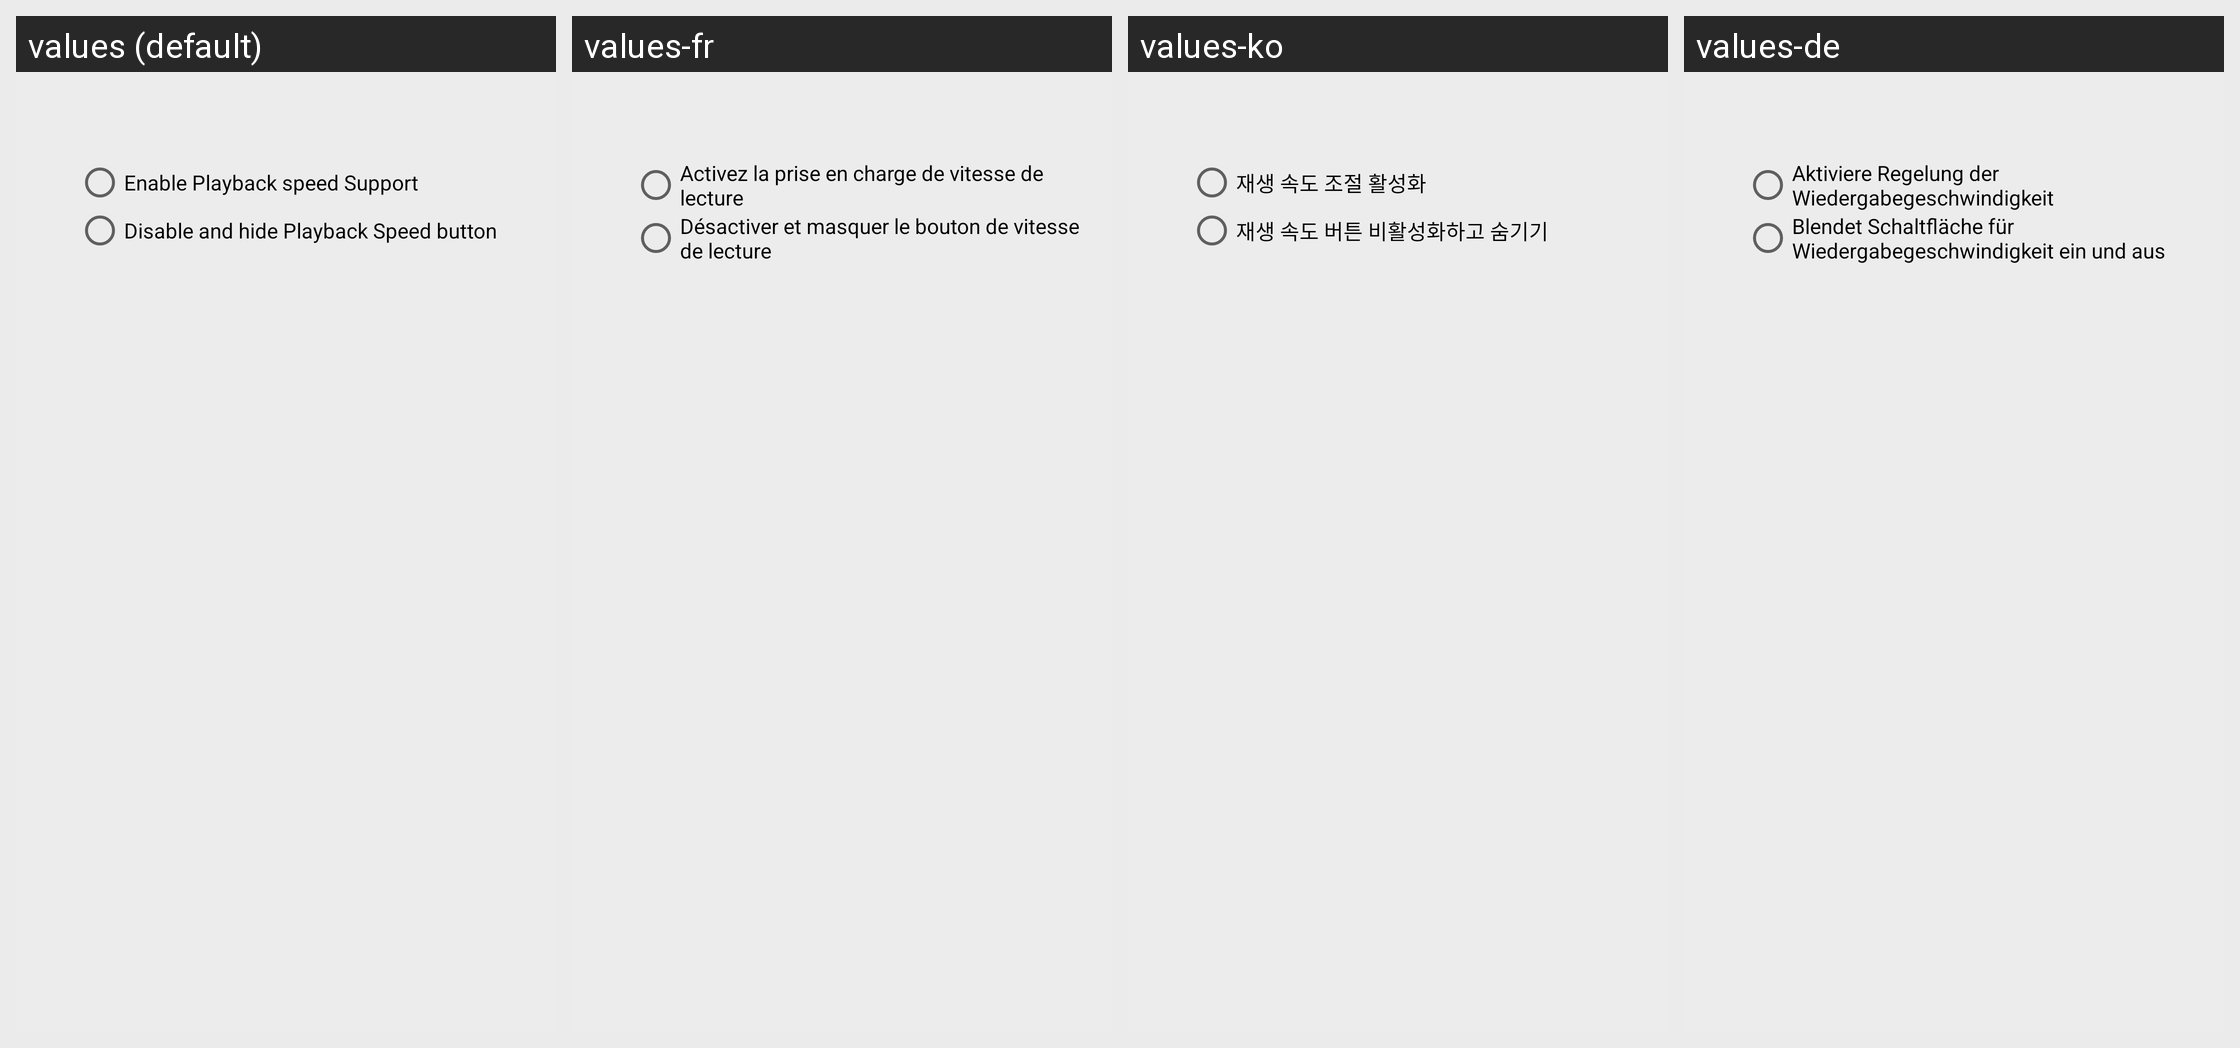

Here is an Android app screen in its default locale and in the app's own translations. Write out the translated-string differences for the strings that appear on this screen.
Android screen res/layout/enable_playback_speed_plugin_view.xml rendered under 4 locales, left to right: values (default), values-fr, values-ko, values-de. Device: Nexus 5 (rendered at 1080×1920; each locale shown at half size, 540×960, under a caption strip naming it); theme Theme.BeyondPod.
Other locales in the repository, not shown: values-af, values-am, values-ar, values-az, values-be, values-bg, values-bn, values-bs, values-ca, values-cs, values-da, values-el, values-en-rGB, values-es, values-es-rES, values-es-rUS, values-et, values-eu, values-fa, values-fi, values-fr-rCA, values-gl, values-gu, values-hi, values-hr, values-hu, values-hy, values-in, values-is, values-it, values-iw, values-ja, values-ka, values-kk, values-km, values-kn, values-ky, values-lo, values-lt, values-lv, values-mk, values-ml, values-mn, values-mr, values-ms, values-my, values-nb, values-ne, values-nl, values-no, values-pa, values-pl, values-pt-rBR, values-pt-rPT, values-ro, values-ru, values-si, values-sk, values-sl, values-sq, values-sr, values-sv, values-sv-rSE, values-sw, values-ta, values-te, values-th, values-tl, values-tr, values-uk, values-ur, values-uz, values-vi, values-zh-rCN, values-zh-rHK, values-zh-rTW, values-zu.
Strings drawn on this screen, with the default value and each locale's value (text and hints the layout hard-codes, and strings that could not be matched under every locale, appear in the picture but are not listed):

dlg_enable_speedup_btn_buy
  values: Enable Playback speed Support
  values-fr: Activez la prise en charge de vitesse de lecture
  values-ko: 재생 속도 조절 활성화
  values-de: Aktiviere Regelung der Wiedergabegeschwindigkeit

dlg_purchase_speedup_plugin_doNotshow
  values: Disable and hide Playback Speed button
  values-fr: Désactiver et masquer le bouton de vitesse de lecture
  values-ko: 재생 속도 버튼 비활성화하고 숨기기
  values-de: Blendet Schaltfläche für Wiedergabegeschwindigkeit ein und aus
